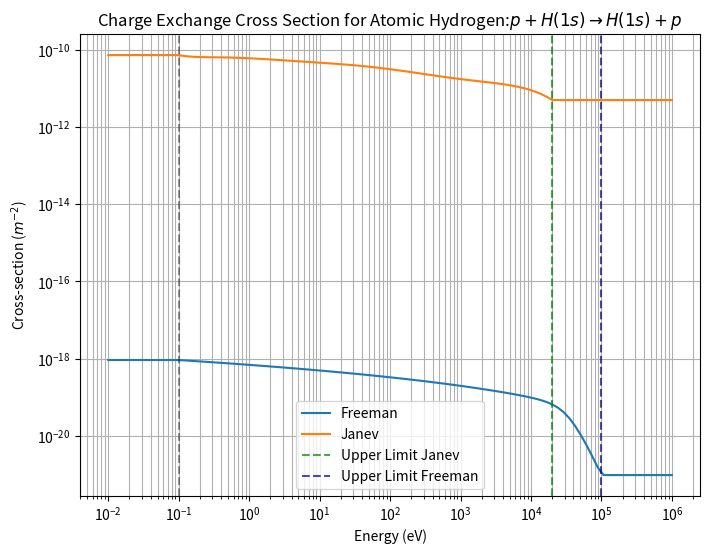

Write Python code to recreate this figure.
import numpy as np
import matplotlib.pyplot as plt

def sigma_cx_h0(E=None, coef='freeman'):
    """
    Compute the charge exchange cross-section for neutral hydrogen (H0).

    This function calculates the charge exchange cross-section for the reaction:
        H^+ + H(1s) → H(1s) + H^+
    as a function of the incident particle energy (E) using empirical coefficients.

    Parameters:
    -----------
    E : numpy.ndarray, optional
        Array of incident particle energies in eV. If None, a ValueError is raised.
    coef : str, optional
        Type of coefficient to use for the calculation. Options are:
        - 'freeman': Use coefficients from Freeman and Jones (1974).
        - 'janev': Use coefficients from Janev (1987).
        Default is 'freeman'.

    Returns:
    --------
    numpy.ndarray
        Array of charge exchange cross-sections in cm². The output has the same shape
        as the input array E.

    Raises:
    -------
    ValueError
        - If E is None.
        - If coef is not 'freeman' or 'janev'.

    Notes:
    ------
    - The input energy values (E) are clipped to ensure they fall within the valid range
      for the chosen coefficient set:
        - 'freeman': [0.1, 1.0e5] eV
        - 'janev': [0.1, 2.01e4] eV
    - The empirical coefficients are taken from:
        - Freeman, E. L., & Jones, E. M. (1974). "Atomic Collision Processes in Plasma Physics."
        - Janev, R. K., et al. (1987). "Elementary Processes in Hydrogen-Helium Plasmas:
          Cross Sections and Reaction Rate Coefficients." Springer-Verlag.
    """
    if E is None:
        # If E is not defined, raise an exception
        raise ValueError("The parameter E cannot be None.")
    
    # Convert E to a NumPy array with dtype=np.float64
    E = np.asarray(E, dtype=np.float64)  

    if coef == 'freeman':
        E = np.clip(E, np.float64(0.1), np.float64(1.0e5))
        ## Information: Janev 1987, p. 128
        return ((np.float64(1e-4) * np.float64(0.6937e-14)) * (np.float64(1.0) - np.float64(0.155) * np.log10(E))**2) / (np.float64(1.0) + np.float64(0.1112e-14) * (E**3.3))  
    elif coef == 'janev':
        E = np.clip(E, np.float64(0.1), np.float64(2.01e4))
        ## Information: Janev 1987, p. 250
        alpha = np.flip(np.array([-3.274123792568e+01, -8.916456579806e-02, -3.016990732025e-02,
                                   9.205482406462e-03,  2.400266568315e-03, -1.927122311323e-03,
                                   3.654750340106e-04, -2.788866460622e-05,  7.422296363524e-07], 
                                   dtype=np.float64))
        return np.exp(np.polyval(alpha, np.log(E))) * np.float64(1e4)
    else:
        raise ValueError("The coefficient must be 'freeman' or 'janev'.")

if __name__ == '__main__':
    E_values = np.logspace(-2, 6, num=100)
    # Compute the cross-section using Freeman's coefficients
    sigma_freeman = sigma_cx_h0(E_values, coef='freeman')
    # Compute the cross-section using Janev's coefficients
    sigma_janev   = sigma_cx_h0(E_values, coef='janev')
    #------------------------------------------------------------------------------------------
    import matplotlib.pyplot as plt
    fig = plt.figure(figsize=(8,6))
    plt.plot(E_values, sigma_freeman, label="Freeman")
    plt.plot(E_values, sigma_janev,   label="Janev")
    plt.title(r'Charge Exchange Cross Section for Atomic Hydrogen:$p + H(1s) \rightarrow H(1s) + p$')
    plt.axvline(0.1   ,color='k'    ,linestyle='--',alpha=0.4)
    plt.axvline(2.01e4,color='green',linestyle='--',alpha=0.7,label='Upper Limit Janev')
    plt.axvline(1.0e5 ,color='navy' ,linestyle='--',alpha=0.7,label='Upper Limit Freeman')
    plt.yscale('log')
    plt.xscale('log')
    plt.grid(True, which='both')
    plt.xlabel("Energy (eV)")
    plt.ylabel(r"Cross-section ($m^{-2}$)")
    plt.legend(loc='best')
    plt.show()
